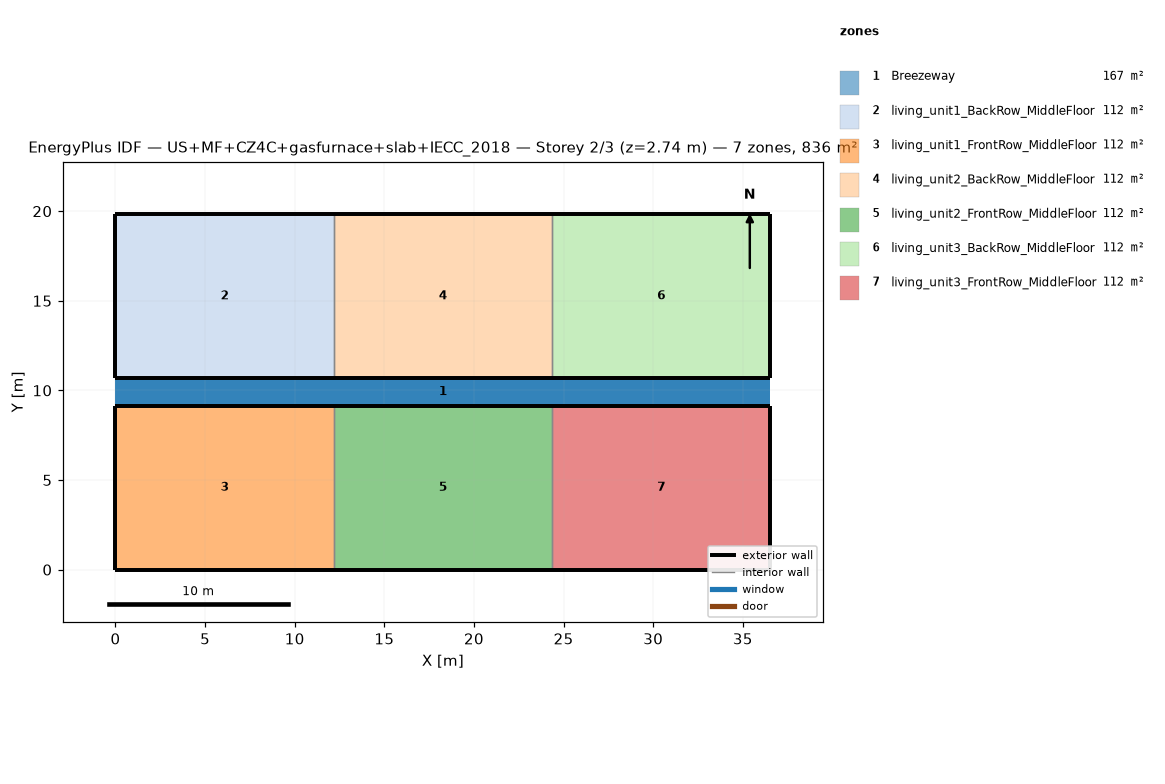
=== STOREY PLAN SPEC (per zone: floor XY polygon, exterior-wall plan segments, windows/doors) ===
zone 1: Breezeway  (167.0 m²)
  floor: (36.54, 9.16) (0.00, 9.16) (0.00, 10.68) (36.54, 10.68)
  floor: (36.54, 9.16) (0.00, 9.16) (0.00, 10.68) (36.54, 10.68)
  floor: (36.54, 9.16) (0.00, 9.16) (0.00, 10.68) (36.54, 10.68)
zone 2: living_unit1_BackRow_MiddleFloor  (111.5 m²)
  floor: (12.18, 10.68) (0.00, 10.68) (0.00, 19.84) (12.18, 19.84)
  exterior wall: (0.00, 10.68) – (12.18, 10.68)  [12.2 m]
  exterior wall: (12.18, 19.84) – (0.00, 19.84)  [12.2 m]
  exterior wall: (0.00, 19.84) – (0.00, 10.68)  [9.2 m]
  interior walls: 1
zone 3: living_unit1_FrontRow_MiddleFloor  (111.5 m²)
  floor: (12.18, 0.00) (0.00, 0.00) (0.00, 9.16) (12.18, 9.16)
  exterior wall: (0.00, 0.00) – (12.18, 0.00)  [12.2 m]
  exterior wall: (12.18, 9.16) – (0.00, 9.16)  [12.2 m]
  exterior wall: (0.00, 9.16) – (0.00, 0.00)  [9.2 m]
  interior walls: 1
zone 4: living_unit2_BackRow_MiddleFloor  (111.5 m²)
  floor: (24.36, 10.68) (12.18, 10.68) (12.18, 19.84) (24.36, 19.84)
  exterior wall: (12.18, 10.68) – (24.36, 10.68)  [12.2 m]
  exterior wall: (24.36, 19.84) – (12.18, 19.84)  [12.2 m]
  interior walls: 2
zone 5: living_unit2_FrontRow_MiddleFloor  (111.5 m²)
  floor: (24.36, 0.00) (12.18, 0.00) (12.18, 9.16) (24.36, 9.16)
  exterior wall: (12.18, 0.00) – (24.36, 0.00)  [12.2 m]
  exterior wall: (24.36, 9.16) – (12.18, 9.16)  [12.2 m]
  interior walls: 2
zone 6: living_unit3_BackRow_MiddleFloor  (111.5 m²)
  floor: (36.54, 10.68) (24.36, 10.68) (24.36, 19.84) (36.54, 19.84)
  exterior wall: (24.36, 10.68) – (36.54, 10.68)  [12.2 m]
  exterior wall: (36.54, 10.68) – (36.54, 19.84)  [9.2 m]
  exterior wall: (36.54, 19.84) – (24.36, 19.84)  [12.2 m]
  interior walls: 1
zone 7: living_unit3_FrontRow_MiddleFloor  (111.5 m²)
  floor: (36.54, 0.00) (24.36, 0.00) (24.36, 9.16) (36.54, 9.16)
  exterior wall: (24.36, 0.00) – (36.54, 0.00)  [12.2 m]
  exterior wall: (36.54, 0.00) – (36.54, 9.16)  [9.2 m]
  exterior wall: (36.54, 9.16) – (24.36, 9.16)  [12.2 m]
  interior walls: 1

=== DERIVED (storey summary) ===
Building: US+MF+CZ4C+gasfurnace+slab+IECC_2018
Storey: 2 of 3  (floor level z = 2.74 m)
Storey gross floor area: 836.2 m²
Zones on this storey: 7
  - Breezeway: floor 167.0 m²
  - living_unit1_BackRow_MiddleFloor: floor 111.5 m²; exterior wall 33.5 m (86.9 m²); WWR 0.0%
  - living_unit1_FrontRow_MiddleFloor: floor 111.5 m²; exterior wall 33.5 m (86.9 m²); WWR 0.0%
  - living_unit2_BackRow_MiddleFloor: floor 111.5 m²; exterior wall 24.4 m (63.1 m²); WWR 0.0%
  - living_unit2_FrontRow_MiddleFloor: floor 111.5 m²; exterior wall 24.4 m (63.1 m²); WWR 0.0%
  - living_unit3_BackRow_MiddleFloor: floor 111.5 m²; exterior wall 33.5 m (86.9 m²); WWR 0.0%
  - living_unit3_FrontRow_MiddleFloor: floor 111.5 m²; exterior wall 33.5 m (86.9 m²); WWR 0.0%
Zone adjacency (shared interzone walls):
  - living_unit1_BackRow_MiddleFloor ↔ living_unit2_BackRow_MiddleFloor
  - living_unit1_FrontRow_MiddleFloor ↔ living_unit2_FrontRow_MiddleFloor
  - living_unit2_BackRow_MiddleFloor ↔ living_unit3_BackRow_MiddleFloor
  - living_unit2_FrontRow_MiddleFloor ↔ living_unit3_FrontRow_MiddleFloor